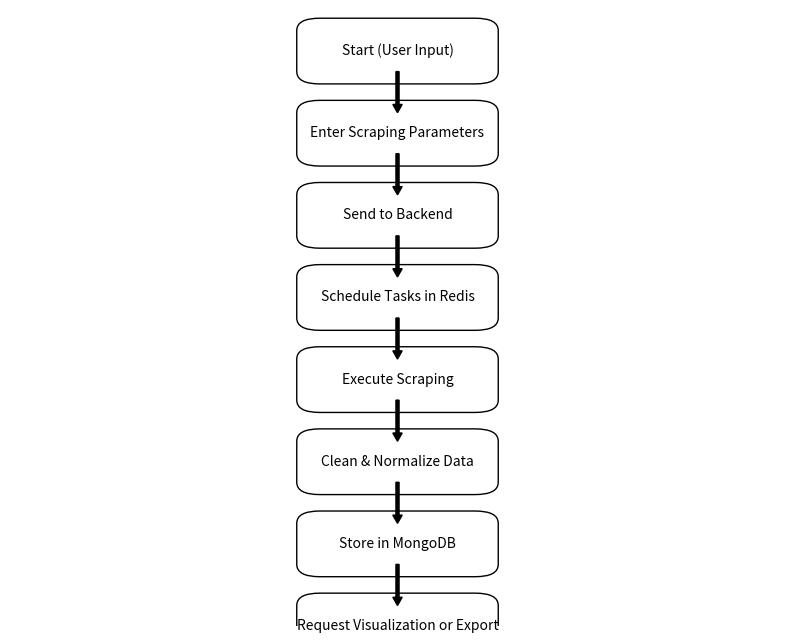

Write the Python code that produced this figure.
from matplotlib import pyplot as plt
from matplotlib.patches import FancyBboxPatch, Arrow

# Function to create a basic block in the flowchart
def add_block(ax, text, x, y, width=2, height=1, fontsize=10):
    rect = FancyBboxPatch(
        (x - width / 2, y - height / 2),
        width, height,
        boxstyle="round,pad=0.3",
        edgecolor="black",
        facecolor="white"
    )
    ax.add_patch(rect)
    ax.text(x, y, text, ha="center", va="center", fontsize=fontsize)
    return rect

# Function to create an arrow between blocks
def add_arrow(ax, x1, y1, x2, y2):
    arrow = Arrow(x1, y1, x2 - x1, y2 - y1, width=0.2, color="black")
    ax.add_patch(arrow)

# Initialize the figure and axis
fig, ax = plt.subplots(figsize=(10, 8))
ax.set_xlim(0, 10)
ax.set_ylim(0, 15)
ax.axis("off")

# Adding blocks to represent the flowchart
blocks = {}
blocks["Start"] = add_block(ax, "Start (User Input)", 5, 14)
blocks["Parameters"] = add_block(ax, "Enter Scraping Parameters", 5, 12)
blocks["Backend"] = add_block(ax, "Send to Backend", 5, 10)
blocks["Redis"] = add_block(ax, "Schedule Tasks in Redis", 5, 8)
blocks["Scraping"] = add_block(ax, "Execute Scraping", 5, 6)
blocks["DataCleaning"] = add_block(ax, "Clean & Normalize Data", 5, 4)
blocks["StoreData"] = add_block(ax, "Store in MongoDB", 5, 2)
blocks["End"] = add_block(ax, "Request Visualization or Export", 5, 0)

# Adding arrows to connect the blocks
add_arrow(ax, 5, 13.5, 5, 12.5)  # Start -> Parameters
add_arrow(ax, 5, 11.5, 5, 10.5)  # Parameters -> Backend
add_arrow(ax, 5, 9.5, 5, 8.5)    # Backend -> Redis
add_arrow(ax, 5, 7.5, 5, 6.5)    # Redis -> Scraping
add_arrow(ax, 5, 5.5, 5, 4.5)    # Scraping -> DataCleaning
add_arrow(ax, 5, 3.5, 5, 2.5)    # DataCleaning -> StoreData
add_arrow(ax, 5, 1.5, 5, 0.5)    # StoreData -> End

# Save the figure
output_path = "C:\Sunil\learning\Webscraping\market-scraper\Market_Scraper_Flowchart.png"
plt.savefig(output_path, bbox_inches="tight")
plt.show()

output_path
